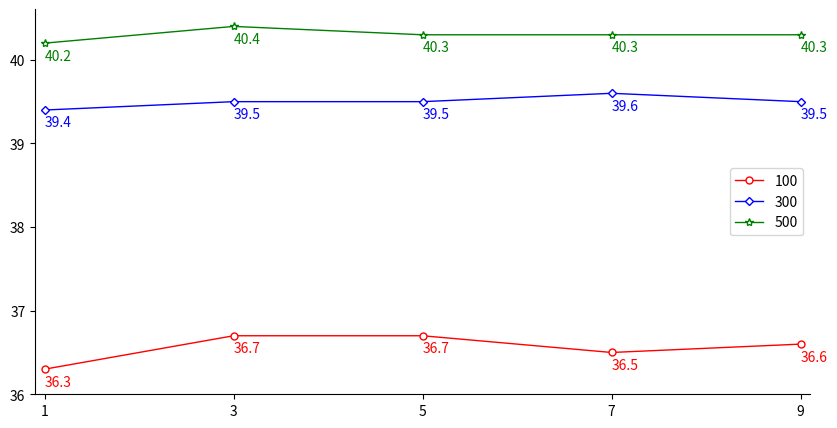

Python code for this plot: (Note: this script raises an exception after producing the figure.)
import matplotlib.pyplot as plt
import numpy as np

x = np.array([1, 3, 5, 7, 9])

# mil_100 = np.array([36.3, 36.4, 36.6, 36.2, 36.5])
# mil_300 = np.array([39.4, 39.5, 39.4, 39.5, 39.4])
# mil_500 = np.array([40.2, 40.3, 40.3, 40.2, 40.3])
mil_100 = np.array([36.3, 36.7, 36.7, 36.5, 36.6])
mil_300 = np.array([39.4, 39.5, 39.5, 39.6, 39.5])
mil_500 = np.array([40.2, 40.4, 40.3, 40.3, 40.3])

plt.figure(figsize=(10, 5))
plt.plot(x, mil_100, color='red', linewidth=1.0, label='100', marker='o', markerfacecolor='white', markersize=5)
for a, b in zip(x, mil_100):
    plt.text(a, b - 0.2, str(b), color='red')
plt.plot(x, mil_300, color='blue', linewidth=1.0, label='300', marker='D', markerfacecolor='white', markersize=4)
for a, b in zip(x, mil_300):
    plt.text(a, b - 0.2, str(b), color='blue')
plt.plot(x, mil_500, color='green', linewidth=1.0, label='500', marker='*', markerfacecolor='white')
for a, b in zip(x, mil_500):
    plt.text(a, b - 0.2, str(b), color='green')

plt.xticks(x)
plt.xlim((0.9, 9.1))
plt.ylim(bottom=36)
ax = plt.gca()
ax.spines['right'].set_color('none')
ax.spines['top'].set_color('none')
plt.legend(loc='best')
# plt.show()

plt.savefig('results/step.pdf', bbox_inches='tight', pad_inches=0.1)